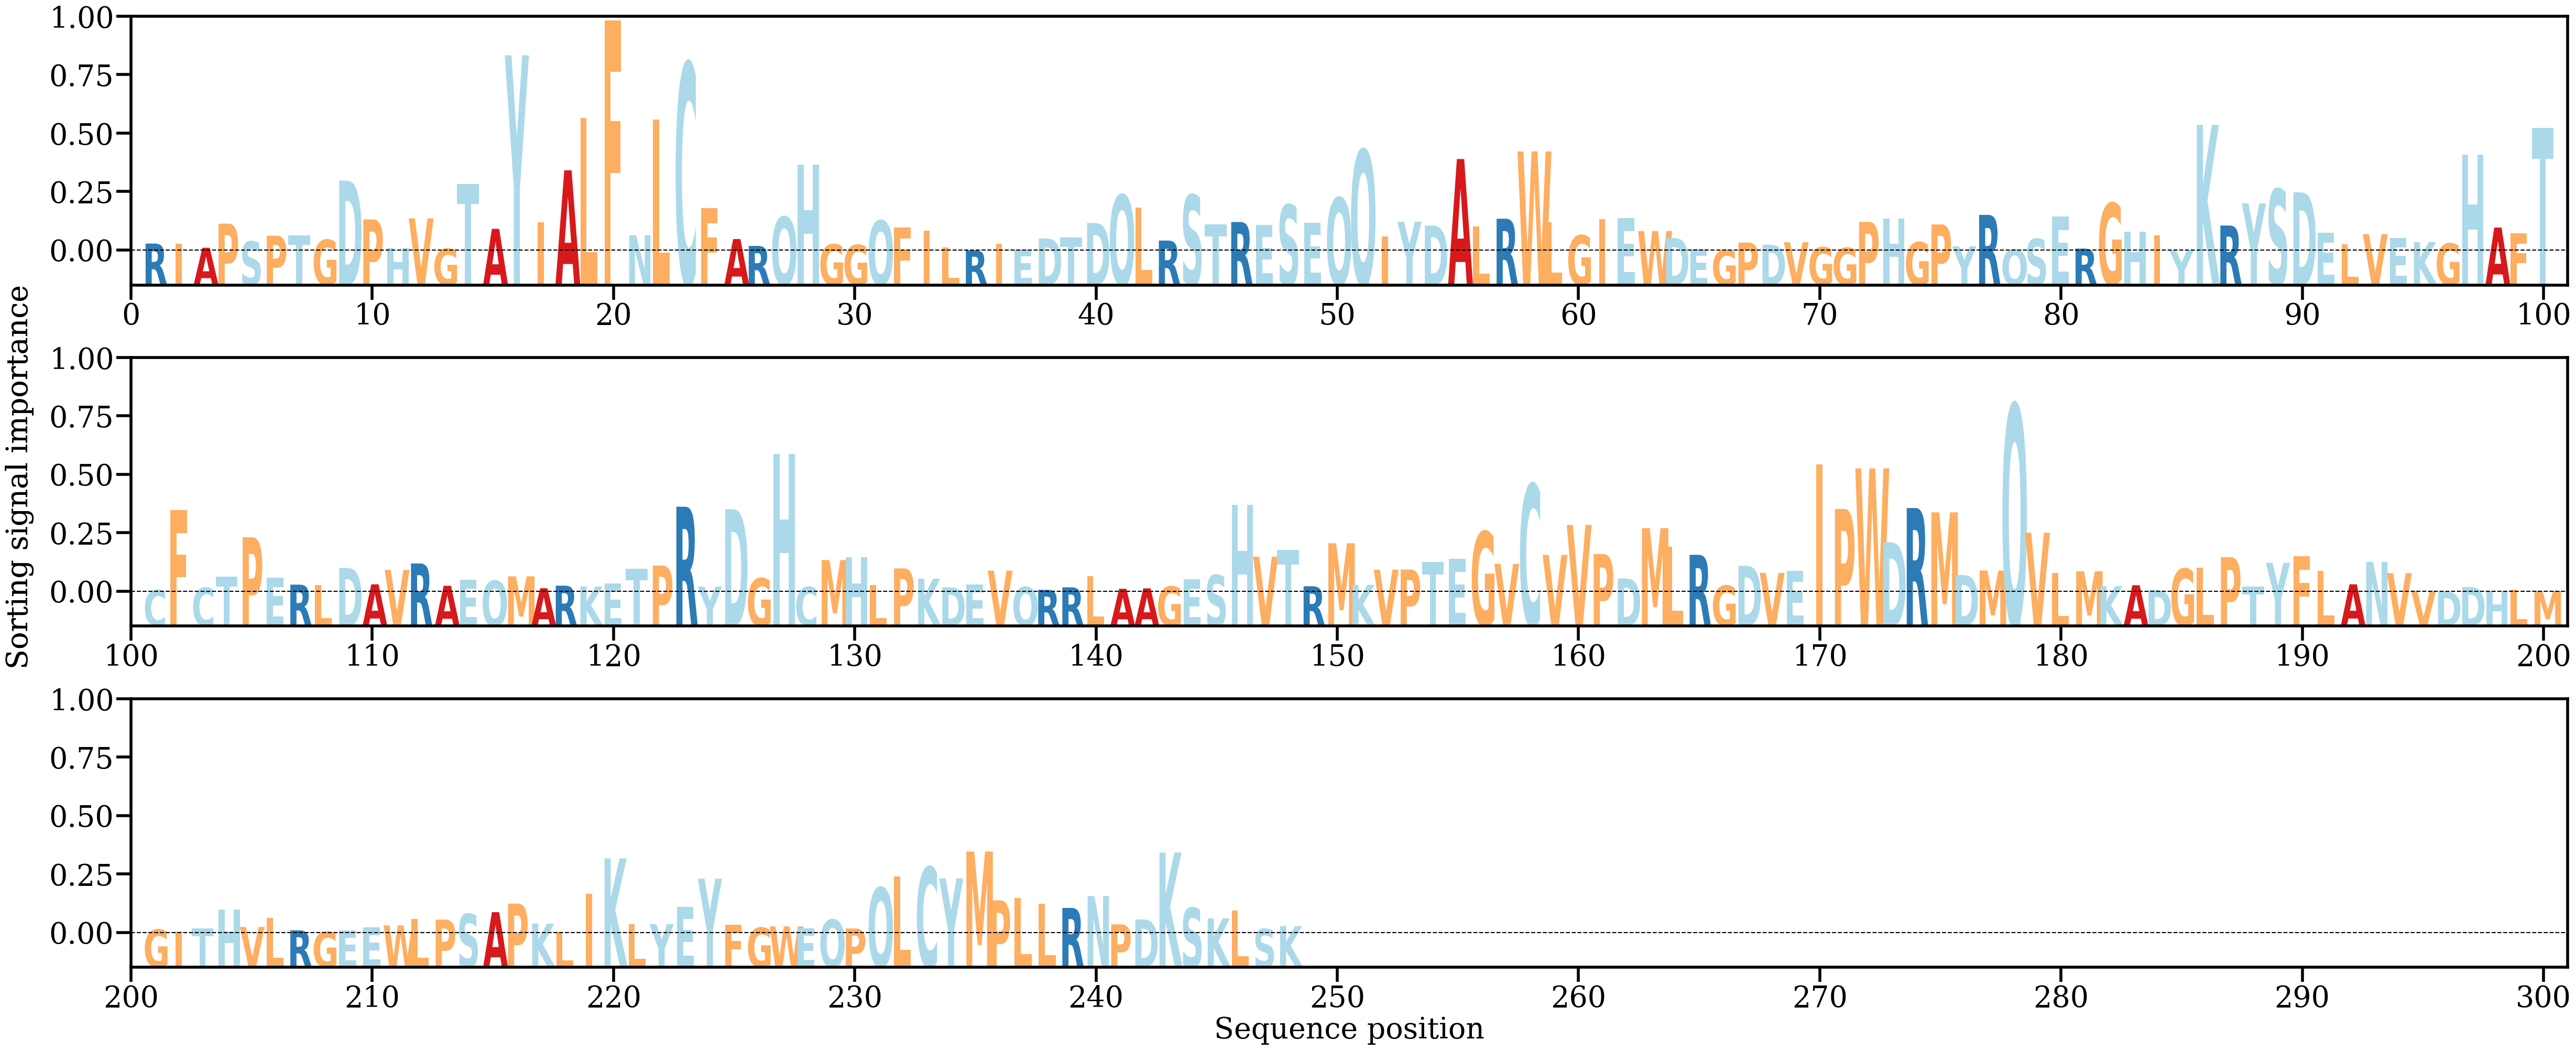

Source data for this figure (header and first rows):
AA, Alpha
R, [0.00096103]
I, [0.00093034]
A, [0.00041248]
P, [0.00357692]
S, [0.00123257]
P, [0.00199613]
T, [0.0020547]
G, [0.00145749]
D, [0.00923428]
P, [0.00412928]
H, [0.00036928]
V, [0.00426769]
G, [0.00027873]
T, [0.00876029]
A, [0.00289751]
Y, [0.02569122]
I, [0.00373987]
A, [0.01058406]
L, [0.01746577]
F, [0.03026463]
N, [0.00206303]
L, [0.0172471]
C, [0.02467766]
F, [0.00559084]
A, [0.00155345]
R, [0.00065545]
Q, [0.00446933]
H, [0.01133633]
G, [0.00085891]
G, [0.00078423]
Q, [0.00397131]
F, [0.00308474]
I, [0.00264477]
L, [0.00047472]
R, [8.078359e-05]
I, [0.00093622]
E, [0.00018234]
D, [0.0016246]
T, [0.00174916]
D, [0.00366819]
Q, [0.0073497]
L, [0.0056858]
R, [0.00135557]
S, [0.00736021]
T, [0.00347209]
R, [0.00379232]
E, [0.0034014]
S, [0.00604999]
E, [0.00372155]
Q, [0.0069781]
Q, [0.01326294]
I, [0.00191973]
Y, [0.00383663]
D, [0.00331899]
A, [0.01206453]
L, [0.0031992]
R, [0.00422413]
W, [0.01306472]
L, [0.00373171]
G, [0.00204271]
... 188 more rows
